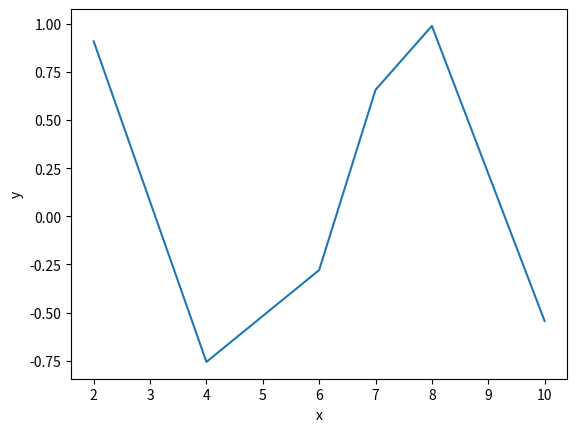

Recreate this plot in Python.
import numpy as np
import matplotlib.pyplot as plt

x = [2, 4, 6, 7, 8, 10]
y = np.sin(x)

plt.plot(x, y)
plt.xlabel('x')
plt.ylabel('y')
plt.show()



